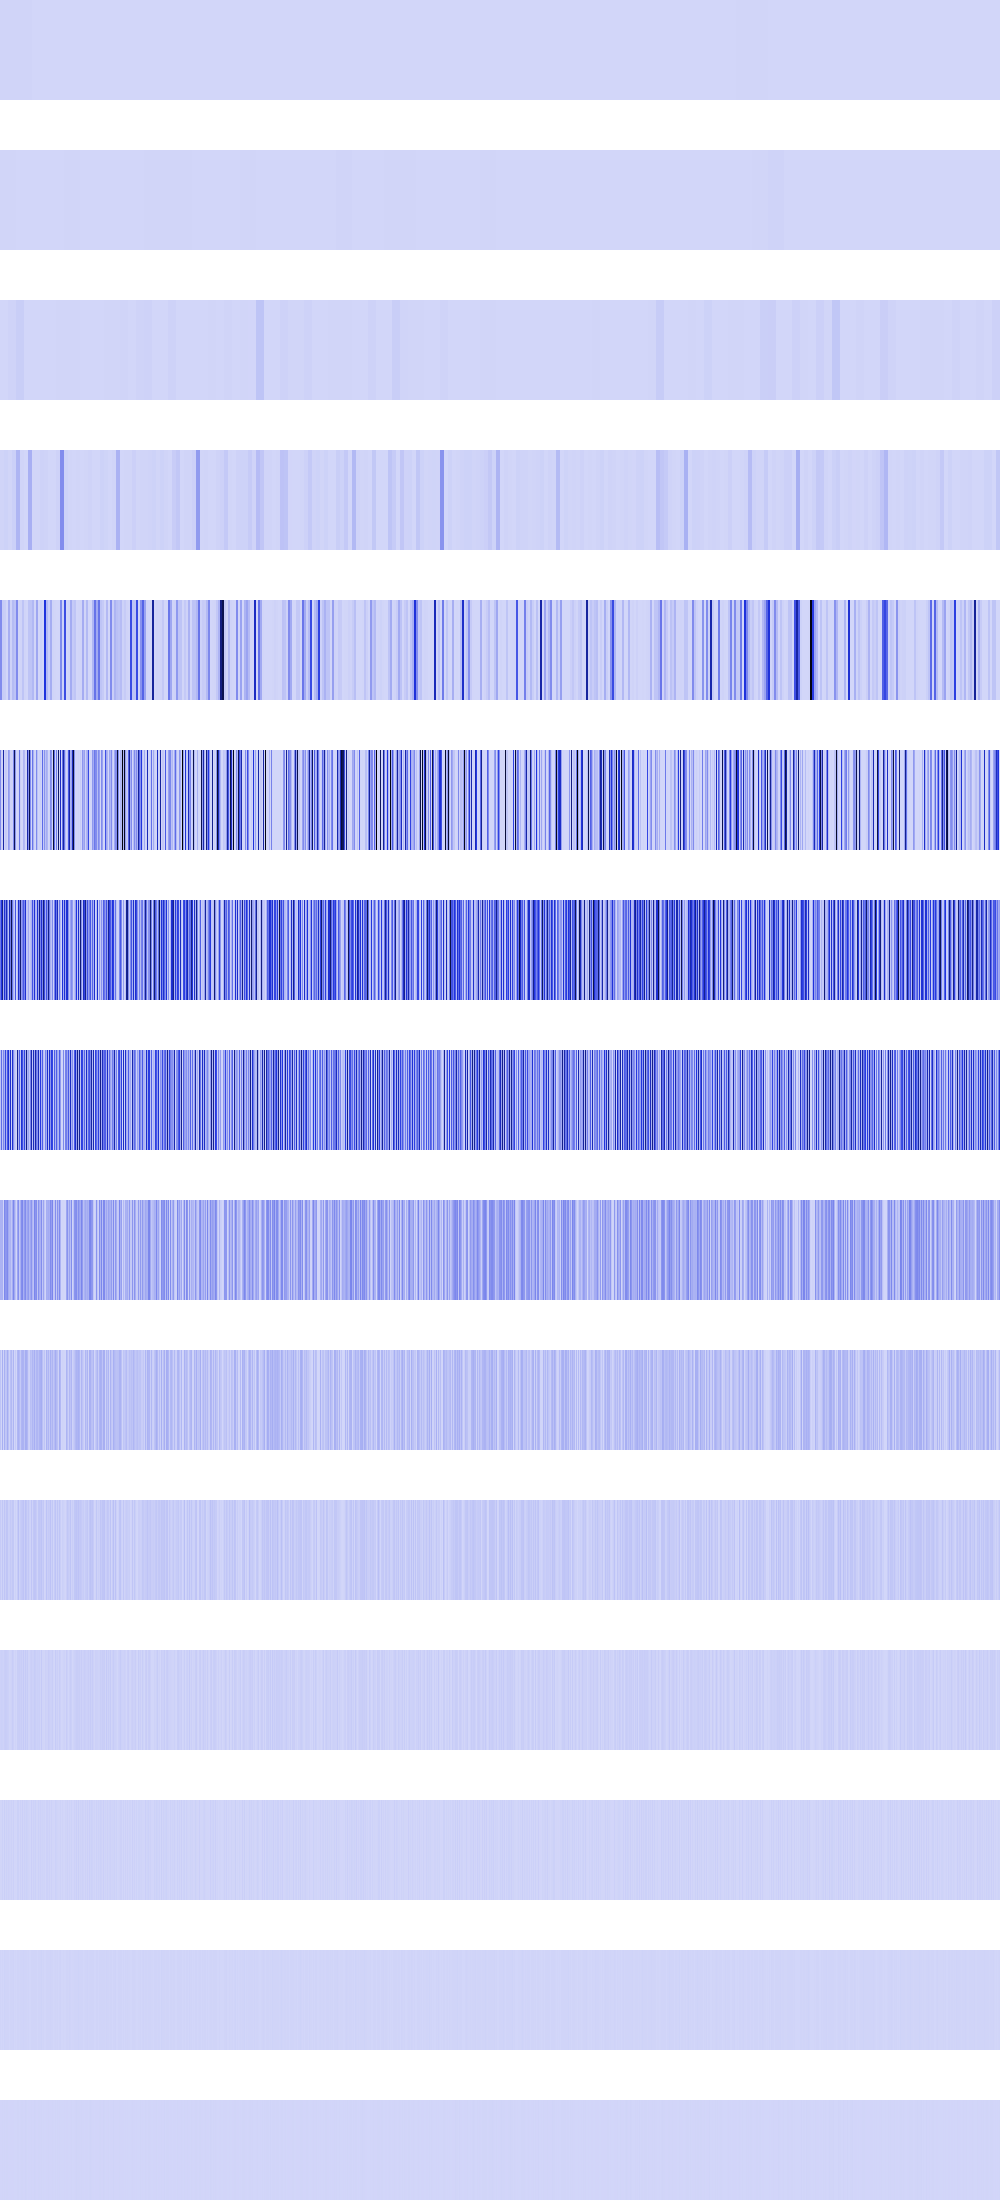

The table this chart was drawn from, first rows:
5336073, 5336073, 5336073, 5336073, 5336073, 5336073, 5336073, 5336073, 5336073, 5336073, 5336073, 5336073, 5336073, 5336073, 5336073, 5336073, 5336073, 5336073, 5336073, 5336073, 5336073, 5336073, 5336073, 5336073
3415059, 3415059, 3415059, 3415059, 3415059, 3415059, 3415059, 3415059, 3415059, 3415059, 3415059, 3415059, 3415059, 3415059, 3415059, 3415059, 853764, 853764, 853764, 853764, 853764, 853764, 853764, 853764
0, 0, 0, 0, 0, 0, 0, 0, 8856576, 8856576, 8856576, 8856576, 8856576, 8856576, 8856576, 8856576, 24601276, 24601276, 24601276, 24601276, 24601276, 24601276, 24601276, 24601276
7311507, 7311507, 7311507, 7311507, 13660239, 13660239, 13660239, 13660239, 3936256, 3936256, 3936256, 3936256, 19501056, 19501056, 19501056, 19501056, 96510136, 96510136, 96510136, 96510136, 5914624, 5914624, 5914624, 5914624
218563824, 218563824, 29246028, 29246028, 24601276, 24601276, 0, 0, 116984112, 116984112, 12390400, 12390400, 78004224, 78004224, 56070144, 56070144, 218563824, 218563824, 2359296, 2359296, 6390784, 6390784, 54640956, 54640956
218563824, 19501056, 5914624, 632619456, 5914624, 35426304, 30294016, 0, 175506976, 131237936, 12390400, 12390400, 8294400, 218563824, 822083584, 187580416, 0, 0, 9437184, 272645888, 25563136, 0, 0, 93391744
268378112, 468262912, 695861248, 116006912, 507062016, 246325248, 579076096, 265240576, 53780480, 579997760, 260644864, 855539712, 284065792, 101294080, 33554432, 375160832, 0, 61030400, 530980672, 274497536, 771391488, 170737664, 242827264, 365206720
51200000, 307380224, 50233344, 232013824, 109084672, 420036608, 108036096, 367755264, 502218752, 94650368, 532103168, 18432000, 518078464, 206585856, 67108864, 28901376, 0, 683638784, 101220352, 347668480, 52510720, 508133376, 395673600, 159334400
102400000, 103055360, 107937792, 2654208, 228392960, 185761792, 190775296, 223805440, 123633664, 88637440, 99516416, 43417600, 121798656, 228622336, 134217728, 57802752, 0, 142540800, 205455360, 41025536, 110526464, 210960384, 229310464, 110395392
53805056, 4784128, 115212288, 5308416, 112852992, 44367872, 54394880, 120455168, 62717952, 9502720, 64815104, 86835200, 25493504, 96534528, 0, 31719424, 0, 92143616, 108920832, 82051072, 36503552, 94765056, 106299392, 103350272
32112640, 9568256, 45875200, 10616832, 49545216, 21626880, 50069504, 47972352, 16384000, 19005440, 37355520, 22675456, 42598400, 42074112, 0, 13107200, 0, 33292288, 66846720, 13107200, 31064064, 38535168, 44826624, 55705600
13893632, 19136512, 16252928, 12845056, 23592960, 26476544, 24641536, 20447232, 15990784, 4456448, 7602176, 11796480, 26476544, 17039360, 0, 9437184, 0, 24641536, 24641536, 26214400, 20185088, 26738688, 14155776, 35913728
2621440, 4718592, 15728640, 524288, 22020096, 2621440, 15728640, 7340032, 15204352, 8912896, 6815744, 15204352, 2621440, 17301504, 0, 2097152, 0, 15728640, 15728640, 2097152, 15204352, 3145728, 19922944, 4718592
5242880, 1048576, 6291456, 1048576, 10485760, 5242880, 6291456, 6291456, 5242880, 1048576, 5242880, 5242880, 5242880, 9437184, 0, 4194304, 0, 6291456, 6291456, 4194304, 5242880, 6291456, 6291456, 9437184
2097152, 2097152, 4194304, 2097152, 4194304, 2097152, 4194304, 4194304, 2097152, 2097152, 2097152, 2097152, 2097152, 2097152, 0, 0, 0, 4194304, 4194304, 0, 2097152, 4194304, 4194304, 2097152
